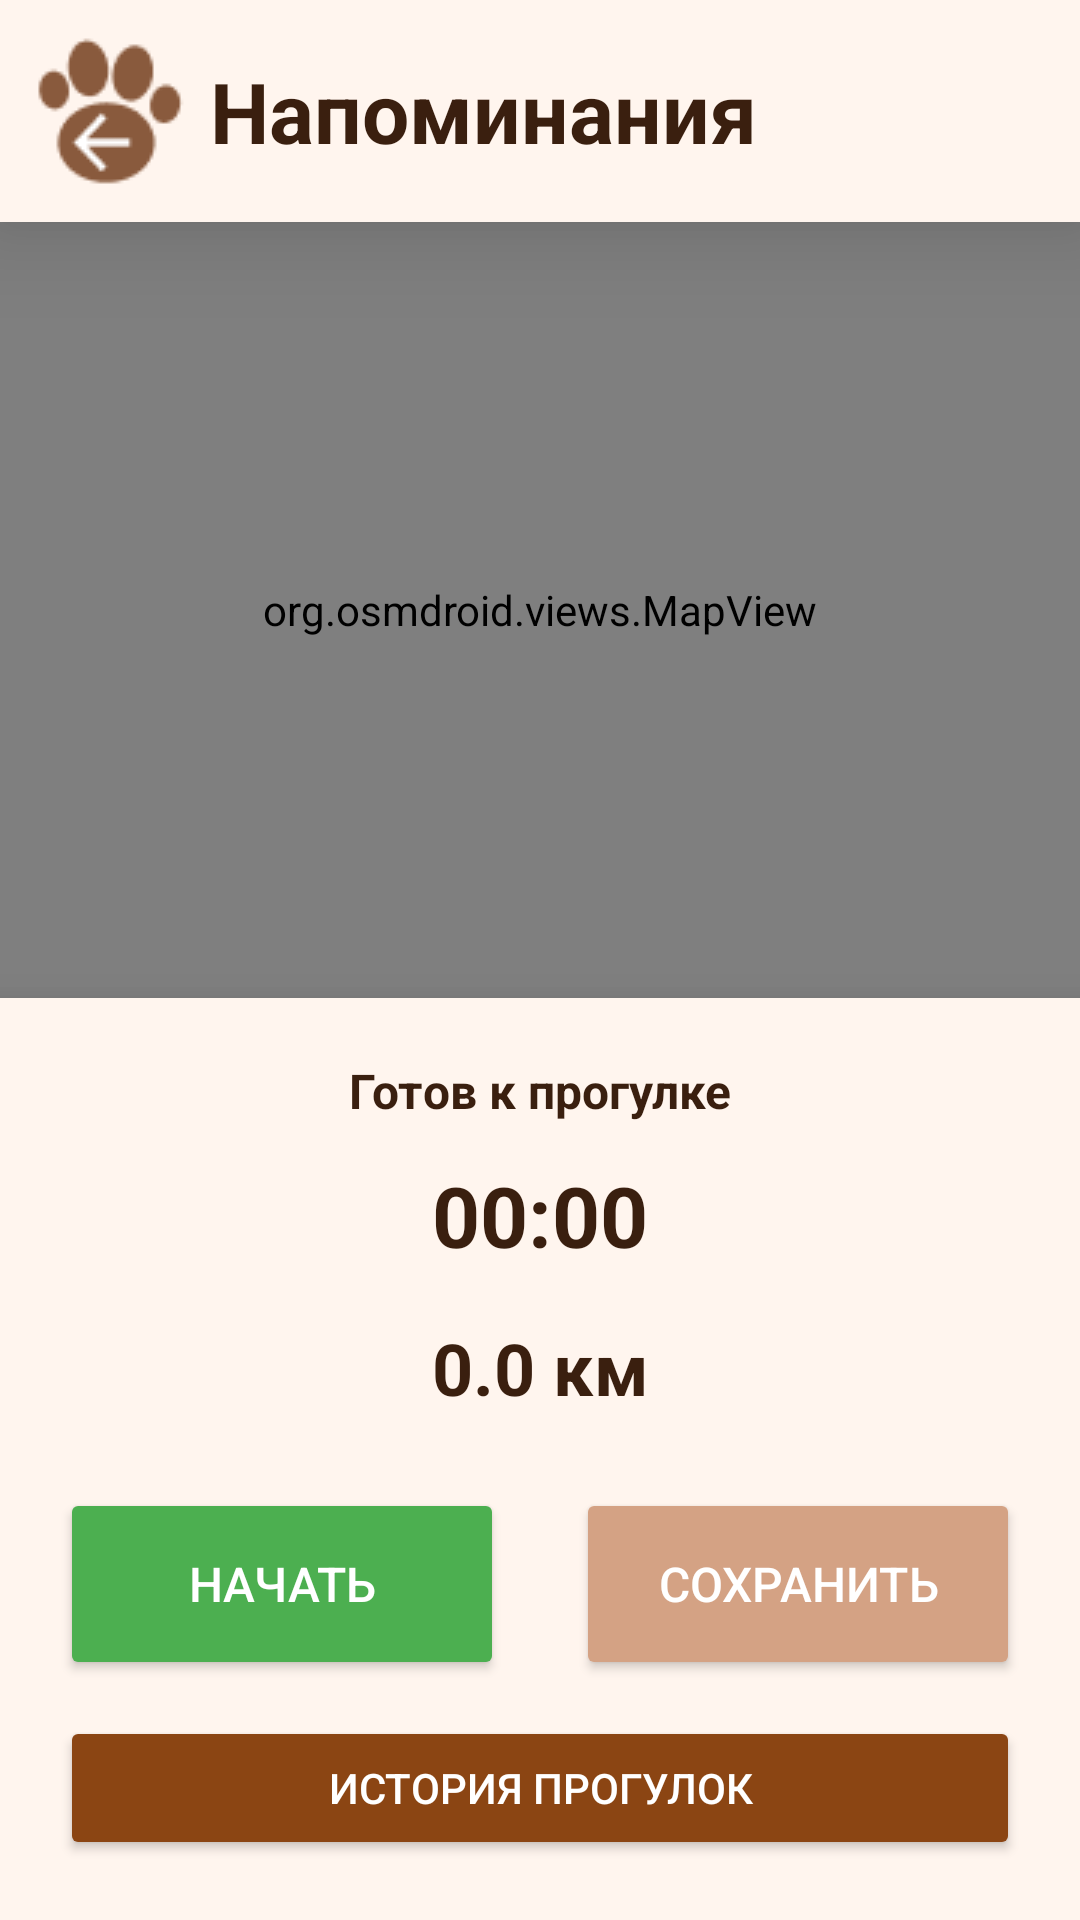

The Android layout XML behind this screen, and the referenced resources:
<!-- AndroidManifest.xml: application theme Theme.MyPet -->
<!-- res/layout/activity_tracker.xml -->
<?xml version="1.0" encoding="utf-8"?>
<RelativeLayout xmlns:android="http://schemas.android.com/apk/res/android"
    xmlns:app="http://schemas.android.com/apk/res-auto"
    xmlns:tools="http://schemas.android.com/tools"
    android:layout_width="match_parent"
    android:layout_height="match_parent"
    android:background="#FFF8E1">

    <LinearLayout
        android:id="@+id/headerLayout"
        android:layout_width="match_parent"
        android:layout_height="wrap_content"
        android:padding="12dp"
        android:background="#FFF5EE"
        android:elevation="20dp"
        android:gravity="center_vertical"
        android:orientation="horizontal">

        <ImageButton
            android:id="@+id/btnBack"
            android:layout_width="50dp"
            android:layout_height="50dp"
            android:background="?attr/selectableItemBackgroundBorderless"
            android:src="@drawable/back_btn1" />

        <TextView
            android:layout_width="wrap_content"
            android:layout_height="wrap_content"
            android:layout_marginStart="8dp"
            android:text="Напоминания"
            android:textColor="#3A1F0F"
            android:textSize="28sp"
            android:textStyle="bold" />

    </LinearLayout>

    <org.osmdroid.views.MapView
        android:id="@+id/map"
        android:layout_width="match_parent"
        android:layout_height="match_parent"
        android:layout_above="@+id/bottomPanel"
        android:layout_below="@+id/headerLayout"/>



    <LinearLayout
        android:id="@+id/bottomPanel"
        android:layout_width="match_parent"
        android:layout_height="wrap_content"
        android:layout_alignParentBottom="true"
        android:background="#FFF5EE"
        android:elevation="12dp"
        android:orientation="vertical"
        android:padding="20dp">

        <TextView
            android:id="@+id/tvStatus"
            android:layout_width="match_parent"
            android:layout_height="wrap_content"
            android:text="Готов к прогулке"
            android:textColor="#3A1F0F"
            android:textSize="16sp"
            android:textStyle="bold"
            android:gravity="center"
            android:layout_marginBottom="12dp" />

        <Chronometer
            android:id="@+id/chronometer"
            android:layout_width="match_parent"
            android:layout_height="wrap_content"
            android:text="00:00"
            android:textSize="28sp"
            android:textStyle="bold"
            android:textColor="#3A1F0F"
            android:gravity="center"
            android:layout_marginBottom="16dp" />

        <TextView
            android:id="@+id/tvDistance"
            android:layout_width="match_parent"
            android:layout_height="wrap_content"
            android:text="0.0 км"
            android:textSize="24sp"
            android:textColor="#3A1F0F"
            android:textStyle="bold"
            android:gravity="center"
            android:layout_marginBottom="24dp" />

        <LinearLayout
            android:layout_width="match_parent"
            android:layout_height="wrap_content"
            android:orientation="horizontal">

            <Button
                android:id="@+id/btnToggle"
                android:layout_width="0dp"
                android:layout_height="64dp"
                android:layout_weight="1"
                android:text="Начать"
                android:textColor="#FFFFFF"
                android:textSize="16sp"
                android:layout_marginEnd="12dp"
                app:backgroundTint="#4CAF50" />

            <Button
                android:id="@+id/btnSave"
                android:layout_width="0dp"
                android:layout_height="64dp"
                android:layout_weight="1"
                android:text="Сохранить"
                android:textColor="#FFFFFF"
                android:textSize="16sp"
                android:layout_marginStart="12dp"
                app:backgroundTint="#D4A284" />

        </LinearLayout>

        <Button
            android:id="@+id/btnHistory"
            android:layout_width="match_parent"
            android:layout_height="48dp"
            android:layout_marginTop="12dp"
            android:text="История прогулок"
            android:textColor="#FFFFFF"
            android:textSize="14sp"
            app:backgroundTint="#8B4513" />

    </LinearLayout>

</RelativeLayout>
<!-- resources referenced by this layout -->
<resources>
  <!-- drawable back_btn1: png bitmap (drawable, 1809 bytes) -->
  <style name="Theme.MyPet" parent="Base.Theme.MyPet" />
  <style name="Base.Theme.MyPet" parent="Theme.Material3.DayNight.NoActionBar">
          
          
      </style>
</resources>
